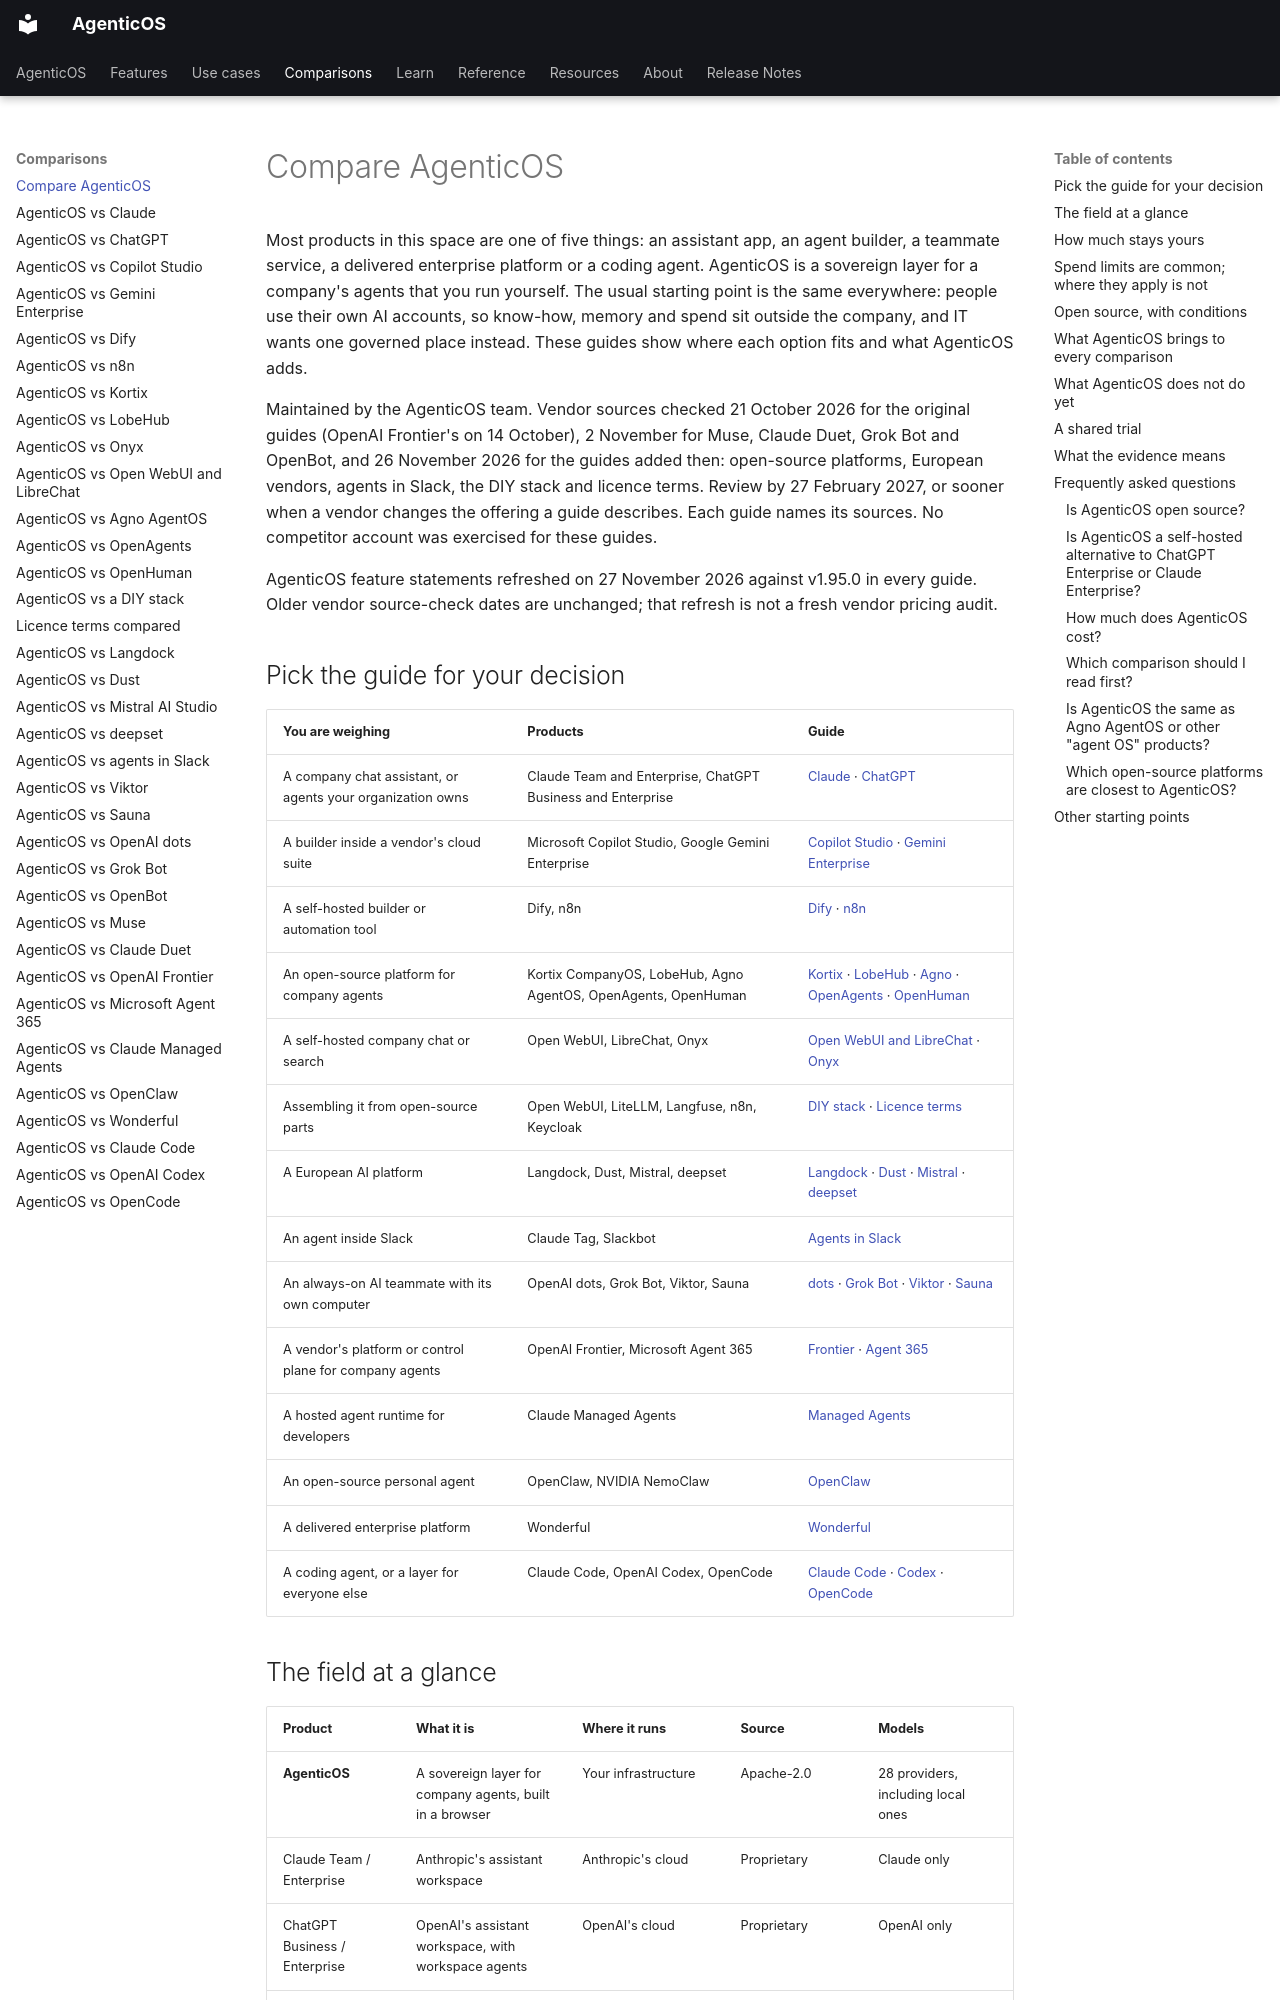

repository: vstorm-co/agenticos · page: about/comparison/index.html · generator: mkdocs

---
title: "Compare AgenticOS"
seo_title: "AgenticOS comparisons: sovereign agentic AI layer"
description: "Compare AgenticOS with Claude, ChatGPT, Copilot Studio, Dify, n8n, Kortix, LobeHub, Onyx, Open WebUI, Langdock, Dust, deepset and agents in Slack."
---

# Compare AgenticOS

Most products in this space are one of five things: an assistant app, an agent builder, a teammate service, a delivered enterprise platform or a coding agent. AgenticOS is a sovereign layer for a company's agents that you run yourself. The usual starting point is the same everywhere: people use their own AI accounts, so know-how, memory and spend sit outside the company, and IT wants one governed place instead. These guides show where each option fits and what AgenticOS adds.

Maintained by the AgenticOS team. Vendor sources checked 21 October 2026 for the original guides (OpenAI Frontier's on 14 October), 2 November for Muse, Claude Duet, Grok Bot and OpenBot, and 26 November 2026 for the guides added then: open-source platforms, European vendors, agents in Slack, the DIY stack and licence terms. Review by 27 February 2027, or sooner when a vendor changes the offering a guide describes. Each guide names its sources. No competitor account was exercised for these guides.

AgenticOS feature statements refreshed on 27 November 2026 against v1.95.0 in every guide. Older vendor source-check dates are unchanged; that refresh is not a fresh vendor pricing audit.

## Pick the guide for your decision

| You are weighing | Products | Guide |
| --- | --- | --- |
| A company chat assistant, or agents your organization owns | Claude Team and Enterprise, ChatGPT Business and Enterprise | [Claude](claude-apps.md) · [ChatGPT](chatgpt.md) |
| A builder inside a vendor's cloud suite | Microsoft Copilot Studio, Google Gemini Enterprise | [Copilot Studio](copilot-studio.md) · [Gemini Enterprise](gemini-enterprise.md) |
| A self-hosted builder or automation tool | Dify, n8n | [Dify](dify.md) · [n8n](n8n.md) |
| An open-source platform for company agents | Kortix CompanyOS, LobeHub, Agno AgentOS, OpenAgents, OpenHuman | [Kortix](kortix.md) · [LobeHub](lobehub.md) · [Agno](agno.md) · [OpenAgents](openagents.md) · [OpenHuman](openhuman.md) |
| A self-hosted company chat or search | Open WebUI, LibreChat, Onyx | [Open WebUI and LibreChat](open-webui-librechat.md) · [Onyx](onyx.md) |
| Assembling it from open-source parts | Open WebUI, LiteLLM, Langfuse, n8n, Keycloak | [DIY stack](diy-stack.md) · [Licence terms](licence-terms.md) |
| A European AI platform | Langdock, Dust, Mistral, deepset | [Langdock](langdock.md) · [Dust](dust.md) · [Mistral](mistral.md) · [deepset](deepset.md) |
| An agent inside Slack | Claude Tag, Slackbot | [Agents in Slack](slack-agents.md) |
| An always-on AI teammate with its own computer | OpenAI dots, Grok Bot, Viktor, Sauna | [dots](openai-dots.md) · [Grok Bot](grok-bot.md) · [Viktor](viktor.md) · [Sauna](sauna.md) |
| A vendor's platform or control plane for company agents | OpenAI Frontier, Microsoft Agent 365 | [Frontier](openai-frontier.md) · [Agent 365](microsoft-agent-365.md) |
| A hosted agent runtime for developers | Claude Managed Agents | [Managed Agents](claude-managed-agents.md) |
| An open-source personal agent | OpenClaw, NVIDIA NemoClaw | [OpenClaw](openclaw.md) |
| A delivered enterprise platform | Wonderful | [Wonderful](wonderful.md) |
| A coding agent, or a layer for everyone else | Claude Code, OpenAI Codex, OpenCode | [Claude Code](claude-code.md) · [Codex](codex.md) · [OpenCode](opencode.md) |
